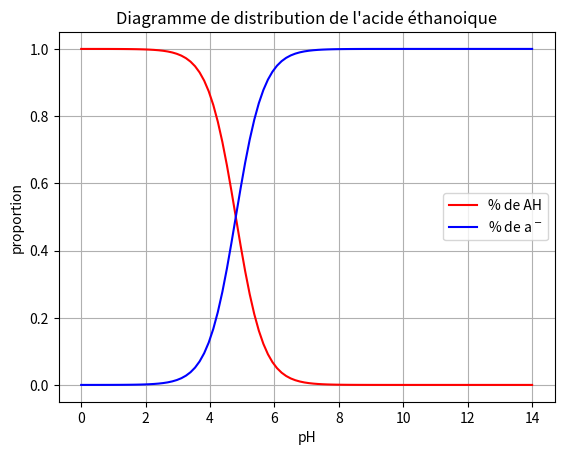

The matplotlib source for this figure:
# -*- coding: utf-8 -*-
"""

@author: antoinelaldjee-deroubaix HX1

DM De Chimie
"""

import numpy as np
import matplotlib.pyplot as plt

pK_A = 4.8
K_A = 10**(-4.8)

pH = np.linspace(0, 14, 100)
acide = 1/(1 + K_A*(10**pH))
base = K_A*(10**pH)/(1+K_A*(10**pH))

plt.plot(pH, acide, 'r',label = '% de AH')
plt.plot(pH, base, 'b', label = '% de a$^-$')
plt.xlabel('pH')
plt.ylabel('proportion')
plt.legend()
plt.title('Diagramme de distribution de l\'acide éthanoique')
plt.grid()
plt.show()
